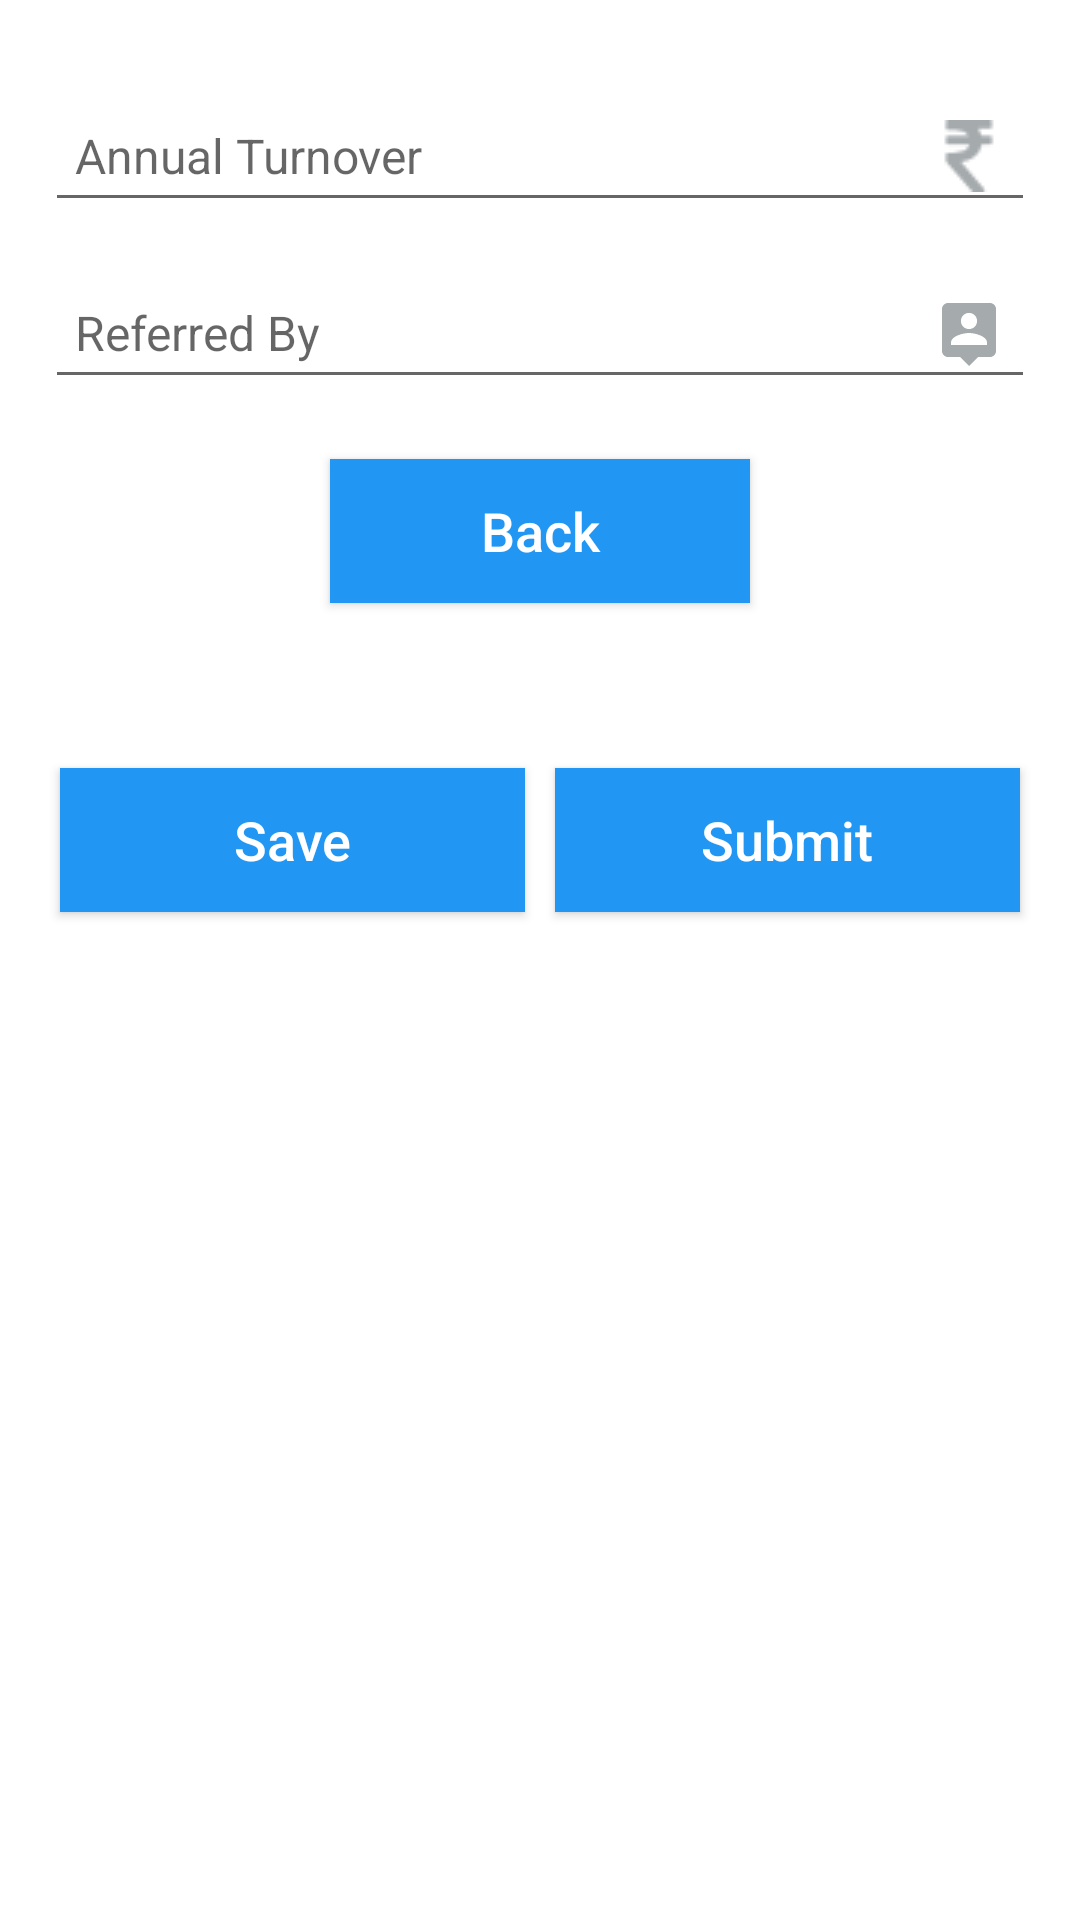

Android layout source for this screen:
<!-- AndroidManifest.xml: application theme AppTheme -->
<!-- res/layout/add_customer_details_six.xml -->
<?xml version="1.0" encoding="utf-8"?>
<ScrollView xmlns:android="http://schemas.android.com/apk/res/android"
    xmlns:tools="http://schemas.android.com/tools"
    android:layout_width="match_parent"
    android:layout_height="match_parent"
    android:fillViewport="true">

    <LinearLayout xmlns:android="http://schemas.android.com/apk/res/android"
        android:layout_width="match_parent"
        android:layout_height="wrap_content"
        android:gravity="center_horizontal"
        android:orientation="vertical"
        android:padding="15dp">

        <RelativeLayout
            android:layout_width="match_parent"
            android:layout_height="wrap_content"
            android:gravity="center"
            android:visibility="gone">

            <Spinner
                android:id="@+id/spnrSalesmen"
                android:layout_width="match_parent"
                android:layout_height="wrap_content"
                android:background="@drawable/edit_text_style"
                android:overlapAnchor="false"
                android:spinnerMode="dropdown"
                android:textAlignment="textStart"
                tools:ignore="RtlCompat,UnusedAttribute" />

            <ImageView
                android:id="@+id/imgDropDown"
                android:layout_width="wrap_content"
                android:layout_height="wrap_content"
                android:layout_alignParentEnd="true"
                android:layout_alignParentRight="true"
                android:layout_centerInParent="true"
                android:clickable="false"
                android:contentDescription="@string/app_name"
                android:focusable="false"
                android:focusableInTouchMode="false"
                android:src="@drawable/ic_arrow_drop_down_blue_32dp" />

        </RelativeLayout>

        <EditText
            android:id="@+id/edtAnnualTurnOver"
            android:layout_width="match_parent"
            android:layout_height="wrap_content"
            android:layout_marginTop="15dp"
            android:drawableEnd="@drawable/rupee_indian"
            android:drawablePadding="5dp"
            android:drawableRight="@drawable/rupee_indian"
            android:hint="@string/annual_turn_over"
            android:inputType="number"
            android:padding="10dp"
            android:textColor="@android:color/black"
            android:textSize="16sp" />

        <EditText
            android:id="@+id/edtReferredBy"
            android:layout_width="match_parent"
            android:layout_height="wrap_content"
            android:layout_marginTop="15dp"
            android:drawableEnd="@drawable/ic_person_pin_gray_24dp"
            android:drawablePadding="5dp"
            android:drawableRight="@drawable/ic_person_pin_gray_24dp"
            android:hint="@string/referred_by_text"
            android:inputType="text"
            android:padding="10dp"
            android:textColor="@android:color/black"
            android:textSize="16sp" />

        <RelativeLayout
            android:layout_width="match_parent"
            android:layout_height="wrap_content"
            android:layout_marginTop="15dp"
            android:gravity="center"
            android:visibility="gone">

            <Spinner
                android:id="@+id/spnrStatus"
                android:layout_width="match_parent"
                android:layout_height="wrap_content"
                android:background="@drawable/edit_text_style"
                android:overlapAnchor="false"
                android:spinnerMode="dropdown"
                android:textAlignment="textStart"
                tools:ignore="RtlCompat,UnusedAttribute" />

            <ImageView
                android:id="@+id/imgDropDownNew"
                android:layout_width="wrap_content"
                android:layout_height="wrap_content"
                android:layout_alignParentEnd="true"
                android:layout_alignParentRight="true"
                android:layout_centerInParent="true"
                android:clickable="false"
                android:contentDescription="@string/app_name"
                android:focusable="false"
                android:focusableInTouchMode="false"
                android:src="@drawable/ic_arrow_drop_down_blue_32dp" />

        </RelativeLayout>

        <Button
            android:id="@+id/btnBack"
            android:layout_width="140dp"
            android:layout_height="wrap_content"
            android:layout_marginTop="20dp"
            android:background="@color/colorPrimary"
            android:text="@string/back_text"
            android:textAllCaps="false"
            android:textColor="@color/colorWhite"
            android:textSize="18sp" />

        <LinearLayout
            android:id="@+id/llSave"
            android:layout_width="match_parent"
            android:layout_height="wrap_content"
            android:layout_marginTop="50dp"
            android:orientation="horizontal"
            android:visibility="visible"
            android:weightSum="2">

            <Button
                android:id="@+id/btnSave"
                android:layout_width="0dp"
                android:layout_height="wrap_content"
                android:layout_margin="5dp"
                android:layout_weight="1"
                android:background="@color/colorPrimary"
                android:gravity="center"
                android:text="@string/save_text"
                android:textColor="@color/colorWhite"
                android:textSize="18sp"
                tools:ignore="ButtonStyle" />

            <Button
                android:id="@+id/btnSubmit"
                android:layout_width="0dp"
                android:layout_height="wrap_content"
                android:layout_margin="5dp"
                android:layout_weight="1"
                android:background="@color/colorPrimary"
                android:gravity="center"
                android:text="@string/submit_text"
                android:textColor="@color/colorWhite"
                android:textSize="18sp"
                tools:ignore="ButtonStyle" />

            <Button
                android:id="@+id/btnCancel"
                android:layout_width="0dp"
                android:layout_height="wrap_content"
                android:layout_margin="5dp"
                android:layout_weight="1"
                android:background="@color/colorRed"
                android:gravity="center"
                android:text="@string/cancel_text"
                android:visibility="gone"
                android:textColor="@color/colorWhite"
                android:textSize="18sp"
                tools:ignore="ButtonStyle" />

        </LinearLayout>

    </LinearLayout>

</ScrollView>
<!-- resources referenced by this layout -->
<resources>
  <color name="colorPrimary">#2196F3</color>
  <color name="colorRed">#d50000</color>
  <color name="colorWhite">#FFFFFF</color>
  <!-- drawable edit_text_style (drawable) -->
  <?xml version="1.0" encoding="utf-8"?>
  <layer-list xmlns:android="http://schemas.android.com/apk/res/android">
      <item>
          <shape android:shape="rectangle">
              <solid android:color="@color/colorGrayDark" />
              <corners android:radius="1dp" />
          </shape>
      </item>
  
      <item
          android:bottom="0.5dp"
          android:left="0.5dp"
          android:right="0.5dp"
          android:top="0.5dp">
          <shape android:shape="rectangle">
              <solid android:color="@android:color/white" />
              <size android:height="40dp" />
              <corners
                  android:bottomLeftRadius="1dp"
                  android:bottomRightRadius="1dp"
                  android:topLeftRadius="1dp"
                  android:topRightRadius="1dp" />
          </shape>
      </item>
  </layer-list>
  <!-- drawable ic_arrow_drop_down_blue_32dp (drawable) -->
  <vector xmlns:android="http://schemas.android.com/apk/res/android"
      android:width="32dp"
      android:height="32dp"
      android:viewportHeight="24.0"
      android:viewportWidth="24.0">
      <path
          android:fillColor="#FF2196F3"
          android:pathData="M7,10l5,5 5,-5z" />
  </vector>
  <!-- drawable ic_person_pin_gray_24dp (drawable) -->
  <vector xmlns:android="http://schemas.android.com/apk/res/android"
          android:width="24dp"
          android:height="24dp"
          android:viewportWidth="24.0"
          android:viewportHeight="24.0">
      <path
          android:fillColor="#FFA5AAAD"
          android:pathData="M19,2L5,2c-1.11,0 -2,0.9 -2,2v14c0,1.1 0.89,2 2,2h4l3,3 3,-3h4c1.1,0 2,-0.9 2,-2L21,4c0,-1.1 -0.9,-2 -2,-2zM12,5.3c1.49,0 2.7,1.21 2.7,2.7 0,1.49 -1.21,2.7 -2.7,2.7 -1.49,0 -2.7,-1.21 -2.7,-2.7 0,-1.49 1.21,-2.7 2.7,-2.7zM18,16L6,16v-0.9c0,-2 4,-3.1 6,-3.1s6,1.1 6,3.1v0.9z"/>
  </vector>
  <!-- drawable rupee_indian: png bitmap (drawable, 826 bytes) -->
  <string name="annual_turn_over">Annual Turnover</string>
  <string name="app_name">SLS Group</string>
  <string name="back_text">Back</string>
  <string name="cancel_text">Cancel</string>
  <string name="referred_by_text">Referred By</string>
  <string name="save_text">Save</string>
  <string name="submit_text">Submit</string>
  <style name="AppTheme" parent="Theme.AppCompat.Light.NoActionBar">
          
          <item name="android:windowContentOverlay">@null</item>
          <item name="colorPrimary">@color/colorPrimary</item>
          <item name="colorPrimaryDark">@color/colorPrimaryDark</item>
          <item name="colorAccent">@color/colorAccent</item>
          <item name="android:windowBackground">@color/colorWhite</item>
          <item name="android:textAllCaps">false</item>
          <item name="android:textSize">16sp</item>
          <item name="drawerArrowStyle">@style/DrawerArrowStyle</item>
      </style>
  <color name="colorGrayDark">#696969</color>
  <color name="colorPrimaryDark">#1E88E5</color>
  <color name="colorAccent">#42A5F5</color>
  <style name="DrawerArrowStyle" parent="Widget.AppCompat.DrawerArrowToggle">
          <item name="color">@android:color/white</item>
      </style>
</resources>
